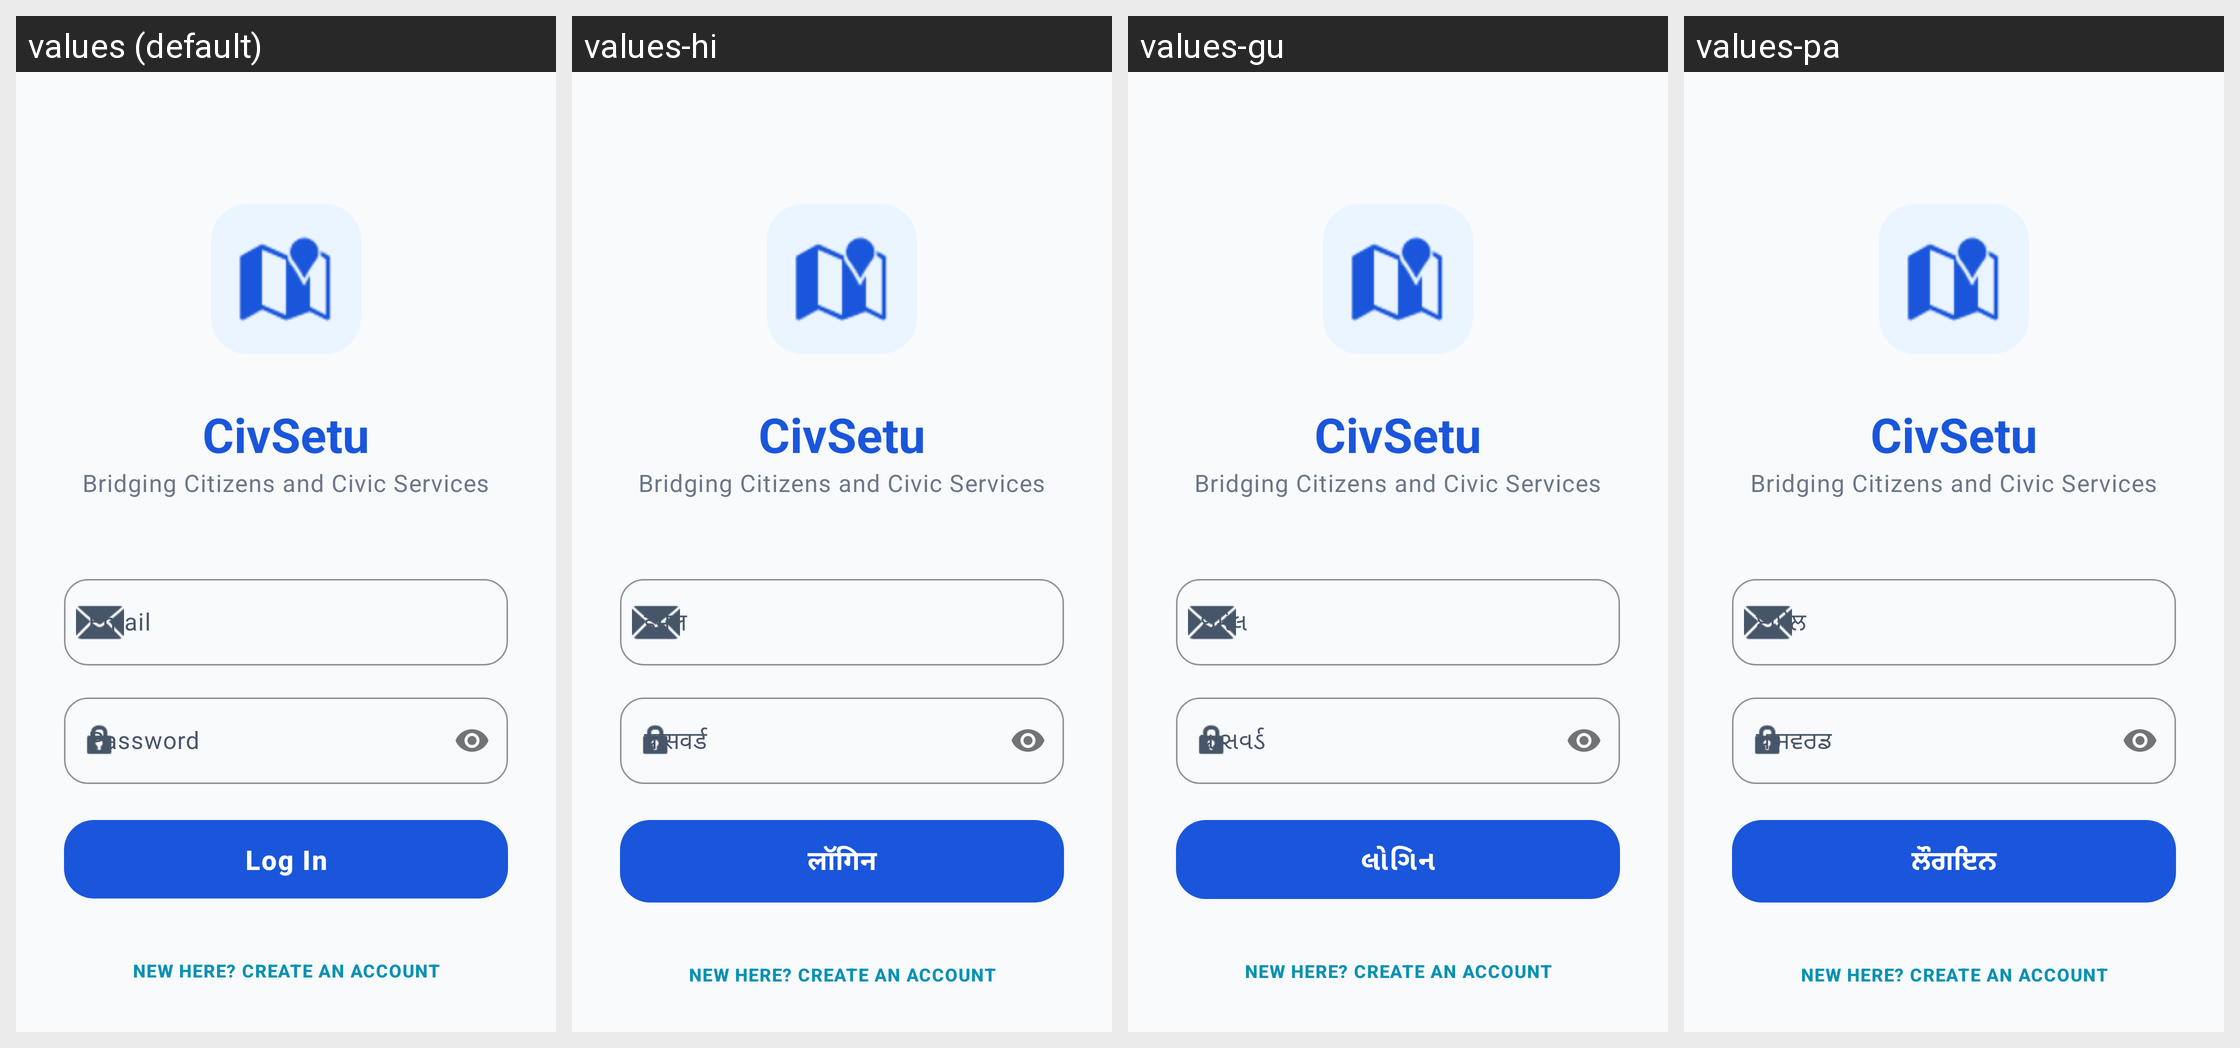

For this localized Android screen grid, give each drawn string resource with its value in every locale shown.
Android screen res/layout/activity_login.xml rendered under 4 locales, left to right: values (default), values-hi, values-gu, values-pa. Device: Nexus 5 (rendered at 1080×1920; each locale shown at half size, 540×960, under a caption strip naming it); theme Theme.CivSetu.
Other locales in the repository, not shown: values-bn, values-de, values-es, values-fr, values-kn, values-ml, values-mr, values-ta, values-te, values-ur.
Strings drawn on this screen, with the default value and each locale's value (text and hints the layout hard-codes, and strings that could not be matched under every locale, appear in the picture but are not listed):

login_subtitle
  values: Bridging Citizens and Civic Services
  values-hi: Bridging Citizens and Civic Services  [not translated; the default value is used]
  values-gu: Bridging Citizens and Civic Services  [not translated; the default value is used]
  values-pa: Bridging Citizens and Civic Services  [not translated; the default value is used]

password
  values: Password
  values-hi: पासवर्ड
  values-gu: પાસવર્ડ
  values-pa: ਪਾਸਵਰਡ

login
  values: Log In
  values-hi: लॉगिन
  values-gu: લોગિન
  values-pa: ਲੌਗਇਨ

new_here_register
  values: New here? Create an Account
  values-hi: New here? Create an Account  [not translated; the default value is used]
  values-gu: New here? Create an Account  [not translated; the default value is used]
  values-pa: New here? Create an Account  [not translated; the default value is used]
